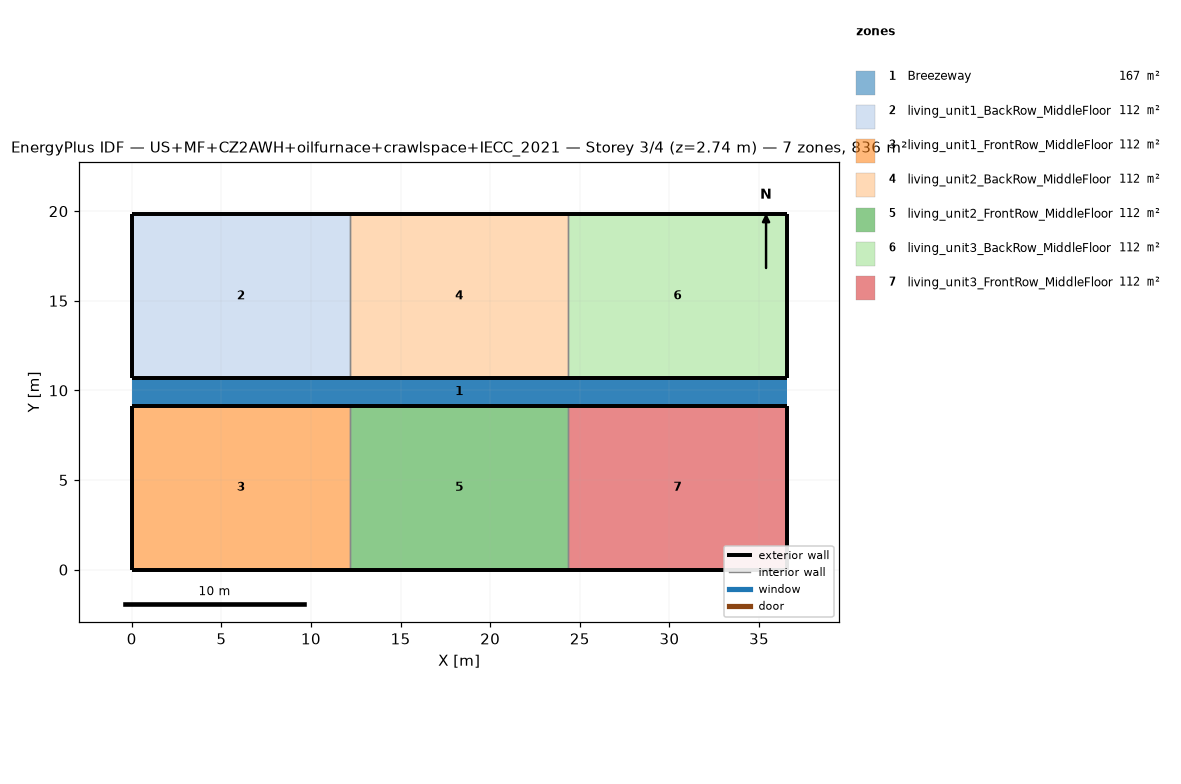
=== STOREY PLAN SPEC (per zone: floor XY polygon, exterior-wall plan segments, windows/doors) ===
zone 1: Breezeway  (167.0 m²)
  floor: (36.54, 9.16) (0.00, 9.16) (0.00, 10.68) (36.54, 10.68)
  floor: (36.54, 9.16) (0.00, 9.16) (0.00, 10.68) (36.54, 10.68)
  floor: (36.54, 9.16) (0.00, 9.16) (0.00, 10.68) (36.54, 10.68)
zone 2: living_unit1_BackRow_MiddleFloor  (111.5 m²)
  floor: (12.18, 10.68) (0.00, 10.68) (0.00, 19.84) (12.18, 19.84)
  exterior wall: (0.00, 10.68) – (12.18, 10.68)  [12.2 m]
  exterior wall: (12.18, 19.84) – (0.00, 19.84)  [12.2 m]
  exterior wall: (0.00, 19.84) – (0.00, 10.68)  [9.2 m]
  interior walls: 1
zone 3: living_unit1_FrontRow_MiddleFloor  (111.5 m²)
  floor: (12.18, 0.00) (0.00, 0.00) (0.00, 9.16) (12.18, 9.16)
  exterior wall: (0.00, 0.00) – (12.18, 0.00)  [12.2 m]
  exterior wall: (12.18, 9.16) – (0.00, 9.16)  [12.2 m]
  exterior wall: (0.00, 9.16) – (0.00, 0.00)  [9.2 m]
  interior walls: 1
zone 4: living_unit2_BackRow_MiddleFloor  (111.5 m²)
  floor: (24.36, 10.68) (12.18, 10.68) (12.18, 19.84) (24.36, 19.84)
  exterior wall: (12.18, 10.68) – (24.36, 10.68)  [12.2 m]
  exterior wall: (24.36, 19.84) – (12.18, 19.84)  [12.2 m]
  interior walls: 2
zone 5: living_unit2_FrontRow_MiddleFloor  (111.5 m²)
  floor: (24.36, 0.00) (12.18, 0.00) (12.18, 9.16) (24.36, 9.16)
  exterior wall: (12.18, 0.00) – (24.36, 0.00)  [12.2 m]
  exterior wall: (24.36, 9.16) – (12.18, 9.16)  [12.2 m]
  interior walls: 2
zone 6: living_unit3_BackRow_MiddleFloor  (111.5 m²)
  floor: (36.54, 10.68) (24.36, 10.68) (24.36, 19.84) (36.54, 19.84)
  exterior wall: (24.36, 10.68) – (36.54, 10.68)  [12.2 m]
  exterior wall: (36.54, 10.68) – (36.54, 19.84)  [9.2 m]
  exterior wall: (36.54, 19.84) – (24.36, 19.84)  [12.2 m]
  interior walls: 1
zone 7: living_unit3_FrontRow_MiddleFloor  (111.5 m²)
  floor: (36.54, 0.00) (24.36, 0.00) (24.36, 9.16) (36.54, 9.16)
  exterior wall: (24.36, 0.00) – (36.54, 0.00)  [12.2 m]
  exterior wall: (36.54, 0.00) – (36.54, 9.16)  [9.2 m]
  exterior wall: (36.54, 9.16) – (24.36, 9.16)  [12.2 m]
  interior walls: 1

=== DERIVED (storey summary) ===
Building: US+MF+CZ2AWH+oilfurnace+crawlspace+IECC_2021
Storey: 3 of 4  (floor level z = 2.74 m)
Storey gross floor area: 836.2 m²
Zones on this storey: 7
  - Breezeway: floor 167.0 m²
  - living_unit1_BackRow_MiddleFloor: floor 111.5 m²; exterior wall 33.5 m (86.9 m²); WWR 0.0%
  - living_unit1_FrontRow_MiddleFloor: floor 111.5 m²; exterior wall 33.5 m (86.9 m²); WWR 0.0%
  - living_unit2_BackRow_MiddleFloor: floor 111.5 m²; exterior wall 24.4 m (63.1 m²); WWR 0.0%
  - living_unit2_FrontRow_MiddleFloor: floor 111.5 m²; exterior wall 24.4 m (63.1 m²); WWR 0.0%
  - living_unit3_BackRow_MiddleFloor: floor 111.5 m²; exterior wall 33.5 m (86.9 m²); WWR 0.0%
  - living_unit3_FrontRow_MiddleFloor: floor 111.5 m²; exterior wall 33.5 m (86.9 m²); WWR 0.0%
Zone adjacency (shared interzone walls):
  - living_unit1_BackRow_MiddleFloor ↔ living_unit2_BackRow_MiddleFloor
  - living_unit1_FrontRow_MiddleFloor ↔ living_unit2_FrontRow_MiddleFloor
  - living_unit2_BackRow_MiddleFloor ↔ living_unit3_BackRow_MiddleFloor
  - living_unit2_FrontRow_MiddleFloor ↔ living_unit3_FrontRow_MiddleFloor